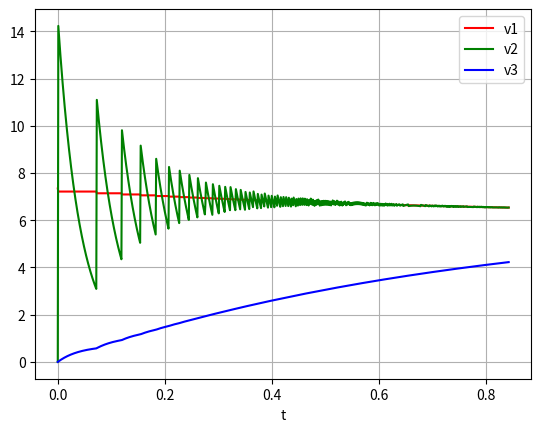
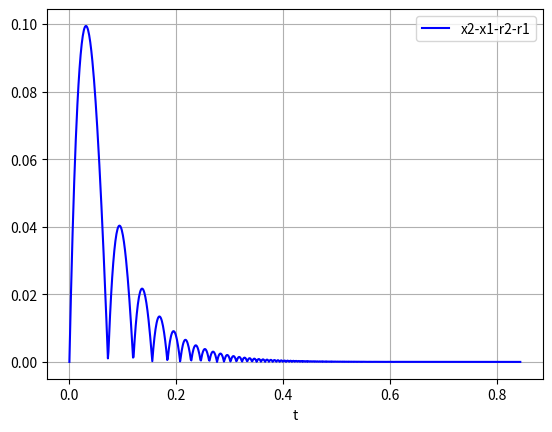
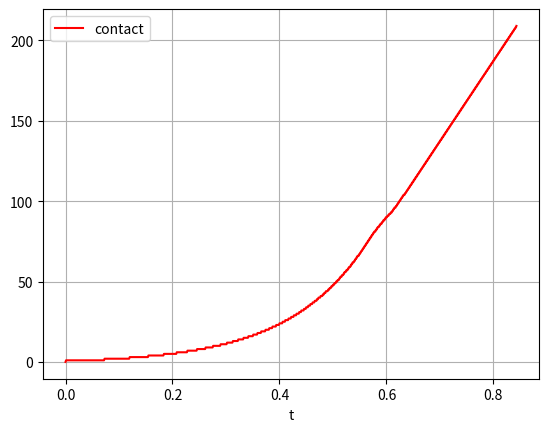

Generate these figures, in order, with matplotlib:
import numpy as np
import matplotlib.pyplot as plt
from scipy.integrate import odeint

np.random.seed(1)

class envModel:
    def __init__(self, m=[800.0, 10.0, 200.0], c=[10.0, 100.0], k=[1e10, 0.0],
                 x=[0.0, 0.35, 1000.0], v=[10.0, 0.0, 0.0], F=0.0, rec=True,
                 r=[0.25, 0.05, 0.15], t0=0.0, dv = 0, dt=1e-3, gamma=1.5):
        self.m, self.c, self.k, self.x, self.v, self.r, self.t0, self.dv, self.dt, self.F, self.gamma, self.rec \
            = m, c, k, x, v, r, t0, dv, dt, F, gamma, rec
        self.contact = 0
        self.up = 0
        if rec:
            self.info = {}
            self.info['t'] = [self.t0]
            self.info['x'] = [self.x]
            self.info['v'] = [self.v]
            a = self.func(self.x + self.v, self.t0)
            self.info['a'] = [a[3:6]]
            self.info['c'] = [self.c]
            self.info['contact'] = [self.contact]

    def set(self,c2 = 100.0, k2 = 0.0, F = 0.0, dt = 1e-3):
        self.c[1] = c2
        self.k[1] = k2
        self.F = F
        self.dt = dt
        print('c:', self.c,'\t|','k:', self.k,'\t|','F:', self.F,'\t|','dt:', self.dt,'\t|','t:', self.t0)

    def gen(self, c2 = True, rec = True):
        self.rec = rec
        self.dv = 0
        top_m, low_m = 2000.0, 500.0
        top_c1, low_c1 = 100.0, 10.0
        top_c2, low_c2 = 1000.0, 100.0
        top_k1, low_k1 = 1e12, 1e10
        top_v, low_v = 10, 0.5
        self.m[0] = np.random.random_sample() * (top_m - low_m) + low_m
        self.r[0] = self.r[2] * ((self.m[0] / self.m[2]) ** (1 / 3))
        self.x = [0.0, self.r[0]+ self.r[1], 1000.0]
        self.v = [np.random.random_sample() * (top_v - low_v) + low_v, 0.0, 0.0]
        print('New environment generated!')
        print('m:', self.m, '\t|', 'r:', self.r, '\t|', 'x:', self.x, '\t|', 'v:', self.v, '\t|', 'rec:', self.rec, )
        self.c[0] = np.random.random_sample() * (top_c1 - low_c1) + low_c1
        self.k[0] = np.random.random_sample() * (top_k1 - low_k1) + low_k1
        if c2:
            self.c[1] = np.random.random_sample() * (top_c2 - low_c2) + low_c2
        self.set(c2=self.c[1])
        self.t0 = 0
        self.contact = 0
        if rec:
            self.info = {}
            self.info['t'] = [self.t0]
            self.info['x'] = [self.x]
            self.info['v'] = [self.v]
            a = self.func(self.x + self.v, self.t0)
            self.info['a'] = [a[3:6]]
            self.info['c'] = [self.c]
            self.info['contact'] = [self.contact]

    def func(self, xv, t):
        m, c, k, r, gamma, F = self.m, self.c, self.k, self.r, self.gamma, self.F
        x = xv[0:3]
        v = xv[3:6]
        if self.r[0] + self.r[1] > x[1] - x[0]:
            va = [v[0], v[1], v[2],
                  -(c[0] * (abs(v[0]) ** gamma) * np.sign(v[0]) - c[0] * (abs(v[1]) ** gamma) * np.sign(v[1])  +
                    k[0] * x[0] - k[0] * x[1] +
                    k[0] * r[0] + k[0] * r[1]
                    ) / m[0],
                  -(-c[0] * (abs(v[0]) ** gamma) * np.sign(v[0]) + c[0] * (abs(v[1]) ** gamma) * np.sign(v[1])+
                    c[1] * v[1] - c[1] * v[2] +
                    -k[0] * x[0] + (k[0] + k[1]) * x[1] - k[1] * x[2] +
                    -k[0] * r[0] - (k[0] - k[1]) * r[1] + k[1] * r[2]
                    ) / m[1],
                  -(-F +
                    -c[1] * v[1] + c[1] * v[2] +
                    -k[1] * x[1] + k[1] * x[2] +
                    -k[1] * r[1] - k[1] * r[2]
                    ) / m[2]
                  ]

        else:
            va = [v[0], v[1], v[2],0,
                  -(c[1] * v[1] - c[1] * v[2] +
                    k[1] * x[1] - k[1] * x[2] +
                    k[1] * r[1] + k[1] * r[2]
                    ) / m[1],
                  -(-F +
                    -c[1] * v[1] + c[1] * v[2] +
                    -k[1] * x[1] + k[1] * x[2] +
                    -k[1] * r[1] - k[1] * r[2]
                    ) / m[2]
                  ]
        return va

    def solve(self):
        t = self.t0 + self.dt
        tspan = np.linspace(self.t0,t,int(self.dt * 1e6 + 1))
        sol = odeint(self.func,self.x+self.v,tspan)
        xv = sol[-1].tolist()
        if self.info['v'][-1][0] != xv[3] and self.up == 0:
            self.contact += 1
            self.up = 2
        if self.up > 0:
            self.up -= 1
        if self.rec:
            self.info['t'] += [t]
            self.info['x'] += [xv[0:3]]
            self.info['v'] += [xv[3:6]]
            a = self.func(xv, t)
            self.info['a'] += [a[3:6]]
            self.info['c'] += [self.c]
            self.info['contact'] += [self.contact]
        self.x = xv[0:3]
        self.v = xv[3:6]
        self.t0 = t
        self.dv += abs(self.info['v'][-1][0] - self.info['v'][-1][1])
        delay = 200
        if self.info['v'].__len__() > delay:
            self.dv -= abs(self.info['v'][-delay][0] - self.info['v'][-delay][1])
            return self.dv > delay/100
        return True


if __name__ == '__main__':
    sample_num = 1
    for i in range(sample_num):
        print(i + 1,'/',sample_num)
        Env = envModel()
        Env.gen()
        while True:
            if not Env.solve():
                break
        x = np.array(Env.info['x'])
        v = np.array(Env.info['v'])
        t = np.array(Env.info['t'])
        r = np.array(Env.r)
        contact = np.array(Env.info['contact'])

        figs = 3

        plt.figure(figs*i)
        plt.plot(t, v[:, 0], 'r', label='v1')
        plt.plot(t, v[:, 1], 'g', label='v2')
        plt.plot(t, v[:, 2], 'b', label='v3')
        plt.xlabel('t')
        plt.grid()
        plt.legend()

        plt.figure(figs*i+1)
        plt.plot(t,x[:,1]-x[:,0]-r[0]-r[1], 'b', label='x2-x1-r2-r1')
        plt.xlabel('t')
        plt.grid()
        plt.legend()

        plt.figure(figs*i+2)
        plt.plot(t,contact, 'r', label='contact')
        plt.xlabel('t')
        plt.grid()
        plt.legend()
    plt.show()
